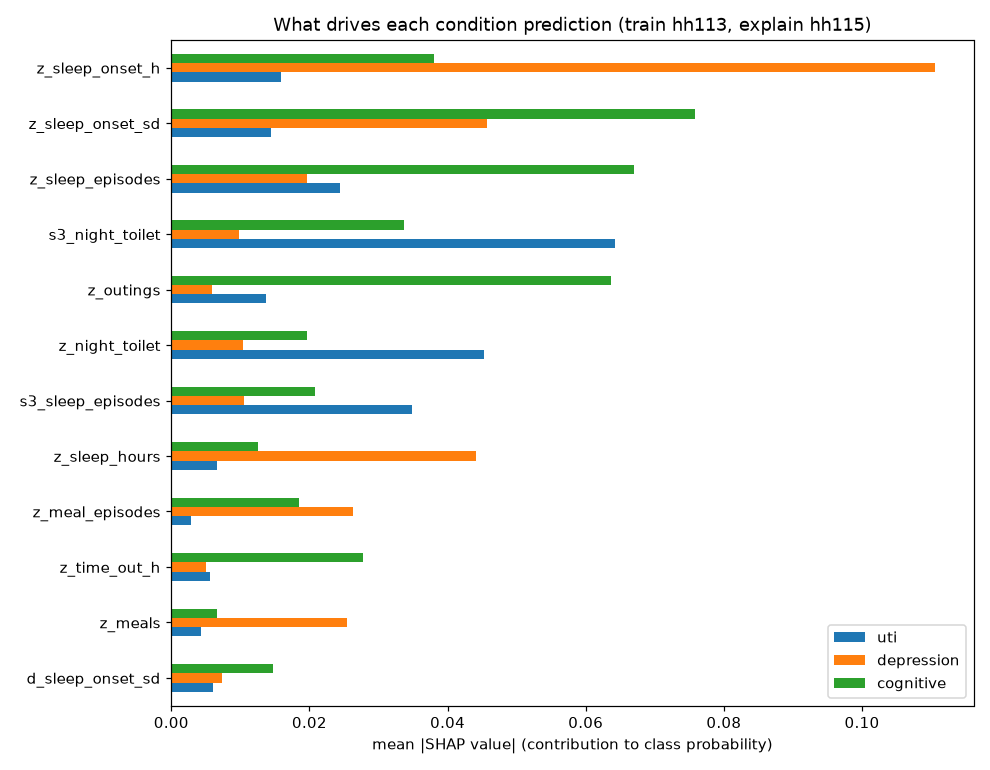

The file beside this chart, header and first rows:
, uti, depression, cognitive
z_sleep_onset_h, 0.01588, 0.1106, 0.03806
z_sleep_onset_sd, 0.01442, 0.04563, 0.07585
z_sleep_episodes, 0.02441, 0.01963, 0.06696
s3_night_toilet, 0.06425, 0.009849, 0.03368
z_outings, 0.01373, 0.005862, 0.06363
z_night_toilet, 0.04521, 0.01045, 0.01965
s3_sleep_episodes, 0.03488, 0.0105, 0.02087
z_sleep_hours, 0.00659, 0.04418, 0.01249
z_meal_episodes, 0.00289, 0.02627, 0.0185
z_time_out_h, 0.005657, 0.005065, 0.02769
z_meals, 0.004246, 0.0254, 0.006669
d_sleep_onset_sd, 0.006024, 0.00737, 0.01468
